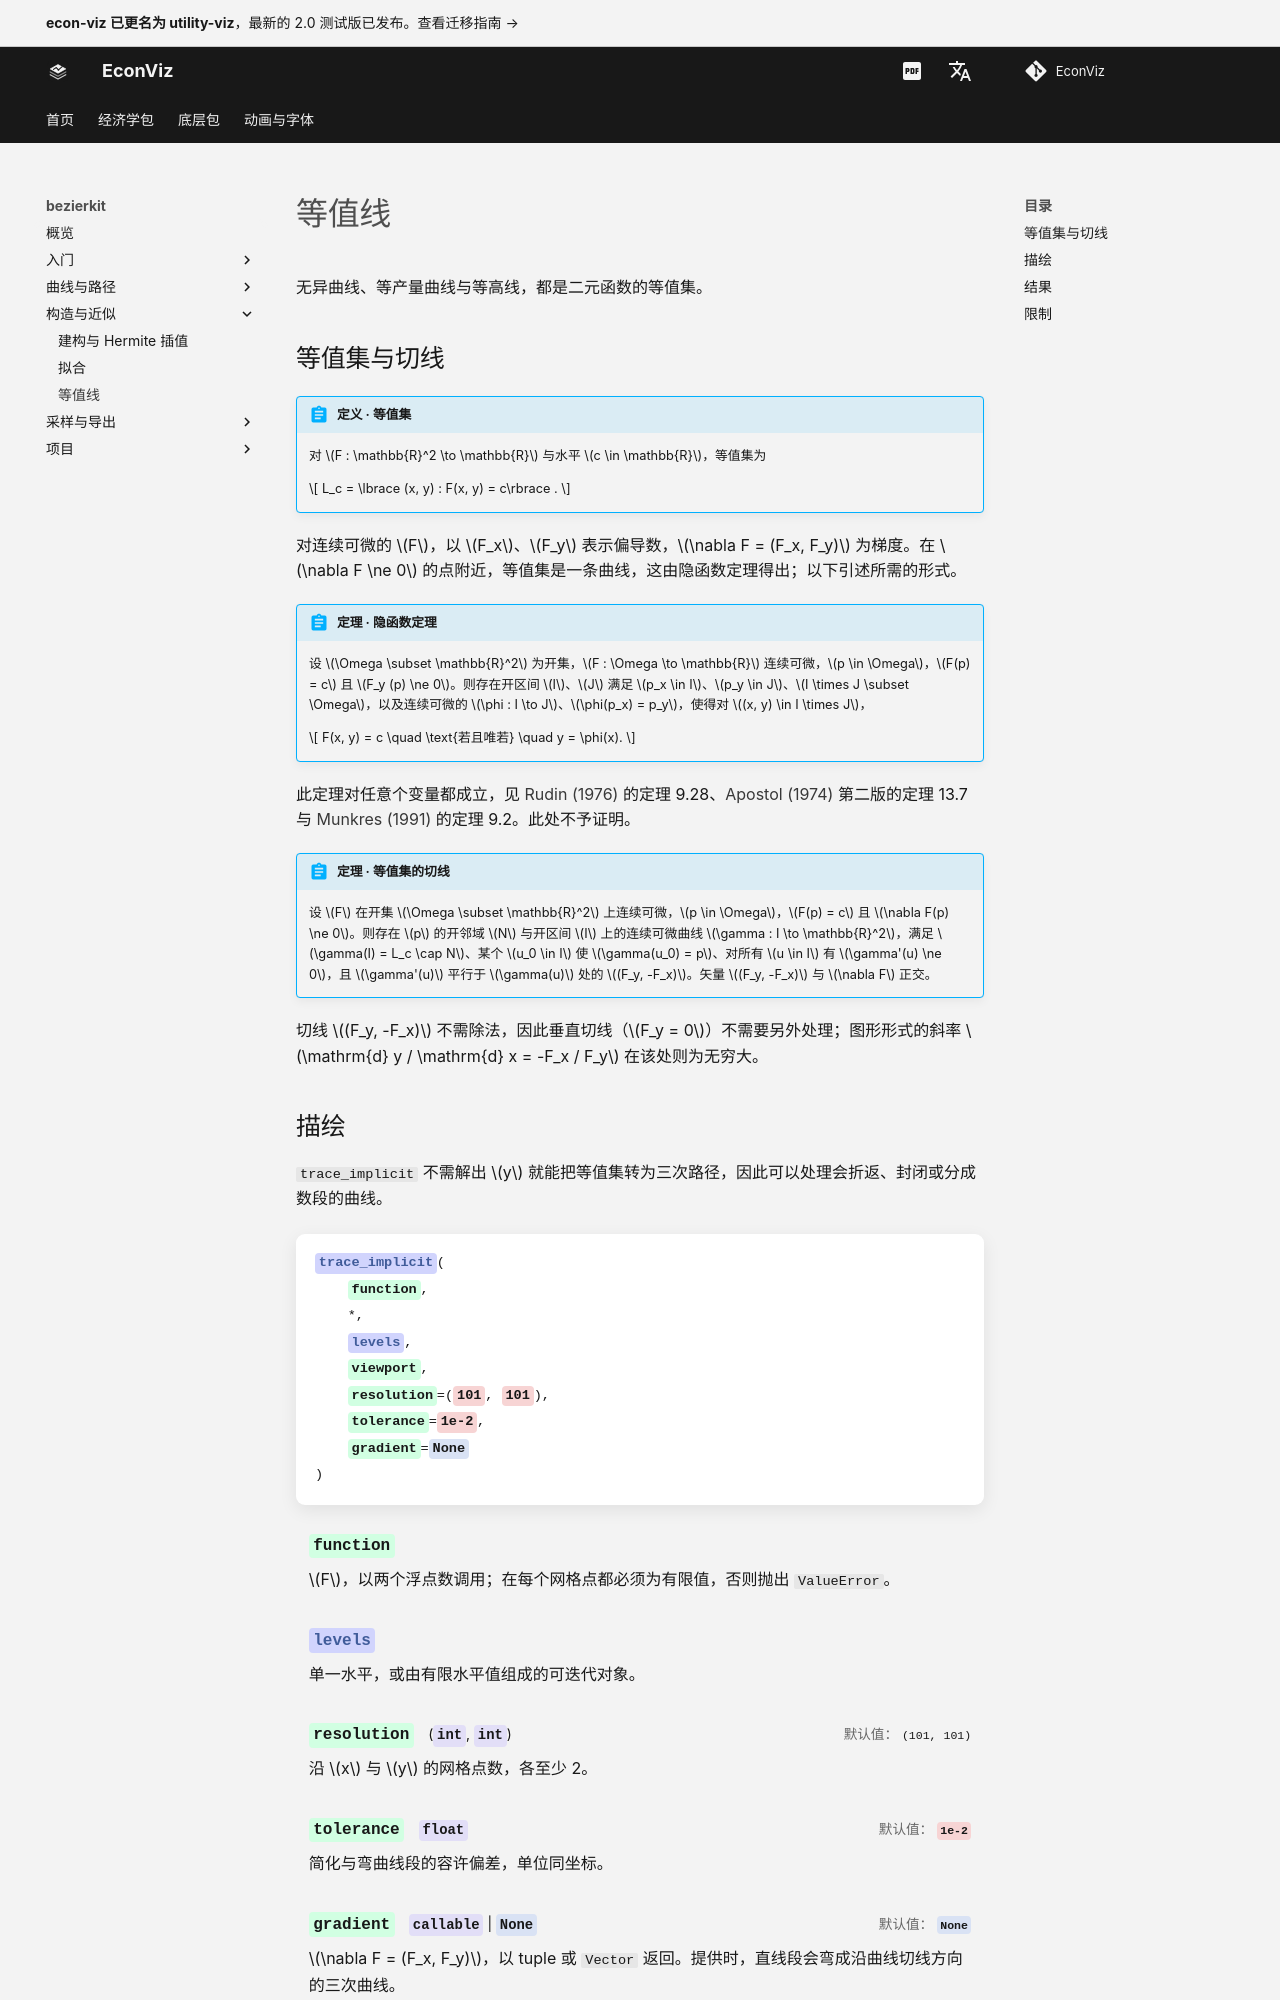

repository: EconViz/econ-viz-docs · page: zh-CN/bezierkit/guides/implicit/index.html · generator: mkdocs

---
seo_title: "等值线"
---

# 等值线

<span id="sec-implicit"></span>

无异曲线、等产量曲线与等高线，都是二元函数的等值集。

## 等值集与切线

<span id="def-level-set"></span>

!!! abstract "定义 · 等值集"

    对 $F : \mathbb{R}^2 \to \mathbb{R}$ 与水平 $c \in \mathbb{R}$，等值集为

    $$
    L_c = \lbrace (x, y) : F(x, y) = c\rbrace .
    $$

对连续可微的 $F$，以 $F_x$、$F_y$ 表示偏导数，$\nabla F = (F_x, F_y)$ 为梯度。在 $\nabla F \ne 0$ 的点附近，等值集是一条曲线，这由隐函数定理得出；以下引述所需的形式。

<span id="thm-ift"></span>

!!! abstract "定理 · 隐函数定理"

    设 $\Omega \subset \mathbb{R}^2$ 为开集，$F : \Omega \to \mathbb{R}$ 连续可微，$p \in \Omega$，$F(p) = c$ 且 $F_y (p) \ne 0$。则存在开区间 $I$、$J$ 满足 $p_x \in I$、$p_y \in J$、$I \times J \subset \Omega$，以及连续可微的 $\phi : I \to J$、$\phi(p_x) = p_y$，使得对 $(x, y) \in I \times J$，

    $$
    F(x, y) = c \quad \text{若且唯若} \quad y = \phi(x).
    $$

此定理对任意个变量都成立，见 [Rudin (1976)](../project/references.md#rudin1976) 的定理 9.28、[Apostol (1974)](../project/references.md#apostol1974) 第二版的定理 13.7 与 [Munkres (1991)](../project/references.md#munkres1991) 的定理 9.2。此处不予证明。

<span id="thm-gradient"></span>

!!! abstract "定理 · 等值集的切线"

    设 $F$ 在开集 $\Omega \subset \mathbb{R}^2$ 上连续可微，$p \in \Omega$，$F(p) = c$ 且 $\nabla F(p) \ne 0$。则存在 $p$ 的开邻域 $N$ 与开区间 $I$ 上的连续可微曲线 $\gamma : I \to \mathbb{R}^2$，满足 $\gamma(I) = L_c \cap N$、某个 $u_0 \in I$ 使 $\gamma(u_0) = p$、对所有 $u \in I$ 有 $\gamma'(u) \ne 0$，且 $\gamma'(u)$ 平行于 $\gamma(u)$ 处的 $(F_y, -F_x)$。矢量 $(F_y, -F_x)$ 与 $\nabla F$ 正交。

切线 $(F_y, -F_x)$ 不需除法，因此垂直切线（$F_y = 0$）不需要另外处理；图形形式的斜率 $\mathrm{d} y / \mathrm{d} x = -F_x / F_y$ 在该处则为无穷大。
